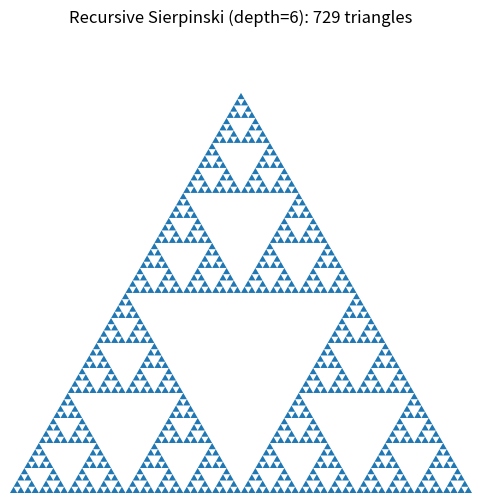

Write Python code to recreate this figure.
# ============================================================
# Recursive Sierpinski triangle
# Extracted from the Block 3 live-demo code block in
# compass_artifact_..._text_markdown.md so it can run standalone.
# Requires: numpy, matplotlib.
#
# Usage:
#   python sierpinski_triangle.py                # depth 6, opens a window
#   python sierpinski_triangle.py 4              # depth 4
#   python sierpinski_triangle.py 6 out.png      # depth 6, saves to out.png
# ============================================================

import sys
import numpy as np
import matplotlib

# If an output file is requested, use a non-interactive backend so the
# script also works on a machine with no display.
if len(sys.argv) > 2:
    matplotlib.use("Agg")

import matplotlib.pyplot as plt


# ------------------------------------------------------------
# (1) RECURSIVE SIERPINSKI TRIANGLE
#     Base case + inductive step made explicit.
# ------------------------------------------------------------
def sierpinski_recursive(ax, p1, p2, p3, depth):
    """Draw a Sierpinski triangle by recursion.
    Base case: depth == 0  -> fill the triangle (p1,p2,p3).
    Recursive step: split into 3 corner sub-triangles using
    edge midpoints, recurse on each with depth-1.
    """
    if depth == 0:                                   # BASE CASE
        tri = plt.Polygon([p1, p2, p3], edgecolor='none')
        ax.add_patch(tri)
        return
    m12 = (p1 + p2) / 2.0                             # midpoints
    m23 = (p2 + p3) / 2.0
    m31 = (p3 + p1) / 2.0
    sierpinski_recursive(ax, p1,  m12, m31, depth - 1)  # INDUCTIVE STEP
    sierpinski_recursive(ax, m12, p2,  m23, depth - 1)
    sierpinski_recursive(ax, m31, m23, p3,  depth - 1)


def draw_recursive(depth=6, out=None):
    p1 = np.array([0.0, 0.0])
    p2 = np.array([1.0, 0.0])
    p3 = np.array([0.5, np.sqrt(3) / 2.0])
    fig, ax = plt.subplots(figsize=(6, 6))
    sierpinski_recursive(ax, p1, p2, p3, depth)
    ax.set_aspect('equal'); ax.axis('off')
    ax.set_title(f'Recursive Sierpinski (depth={depth}): '
                 f'{3**depth} triangles')
    if out:
        fig.savefig(out, dpi=150, bbox_inches='tight')
        print(f'Saved {out} ({3**depth} filled triangles)')
    else:
        plt.show()


if __name__ == "__main__":
    depth = int(sys.argv[1]) if len(sys.argv) > 1 else 6
    out = sys.argv[2] if len(sys.argv) > 2 else None
    draw_recursive(depth=depth, out=out)
